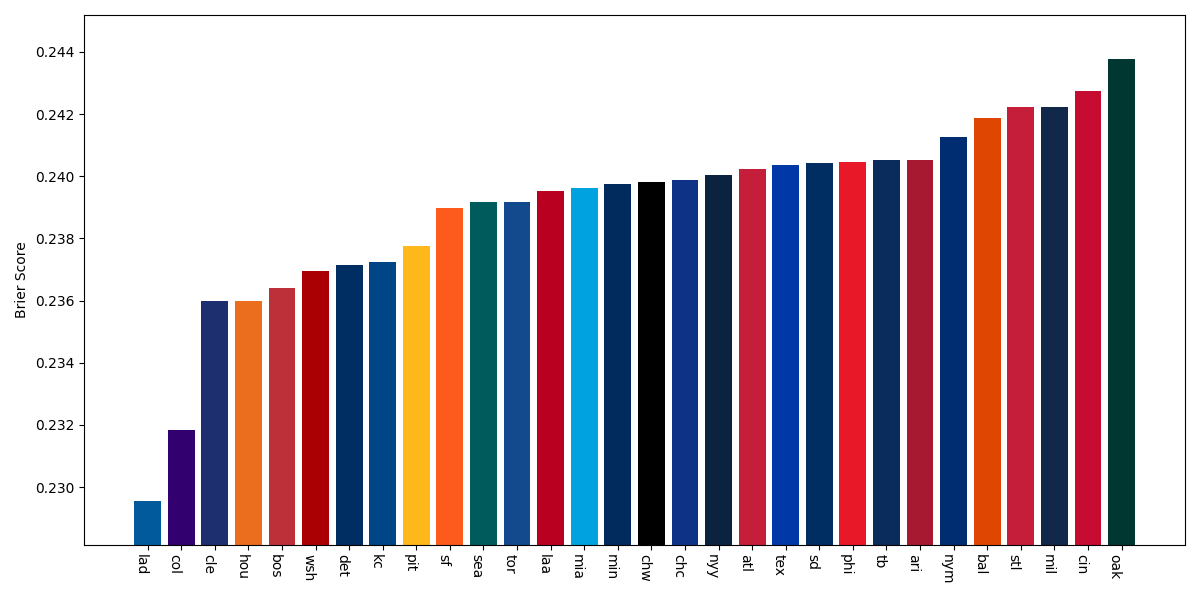

The file beside this chart, header and first rows:
team, brier_score
lad, 0.2296
col, 0.2318
cle, 0.236
hou, 0.236
bos, 0.2364
wsh, 0.2369
det, 0.2371
kc, 0.2372
pit, 0.2378
sf, 0.239
sea, 0.2392
tor, 0.2392
laa, 0.2395
mia, 0.2396
min, 0.2398
chw, 0.2398
chc, 0.2399
nyy, 0.2401
atl, 0.2402
tex, 0.2404
sd, 0.2404
phi, 0.2404
tb, 0.2405
ari, 0.2405
nym, 0.2413
bal, 0.2419
stl, 0.2422
mil, 0.2422
cin, 0.2427
oak, 0.2438
